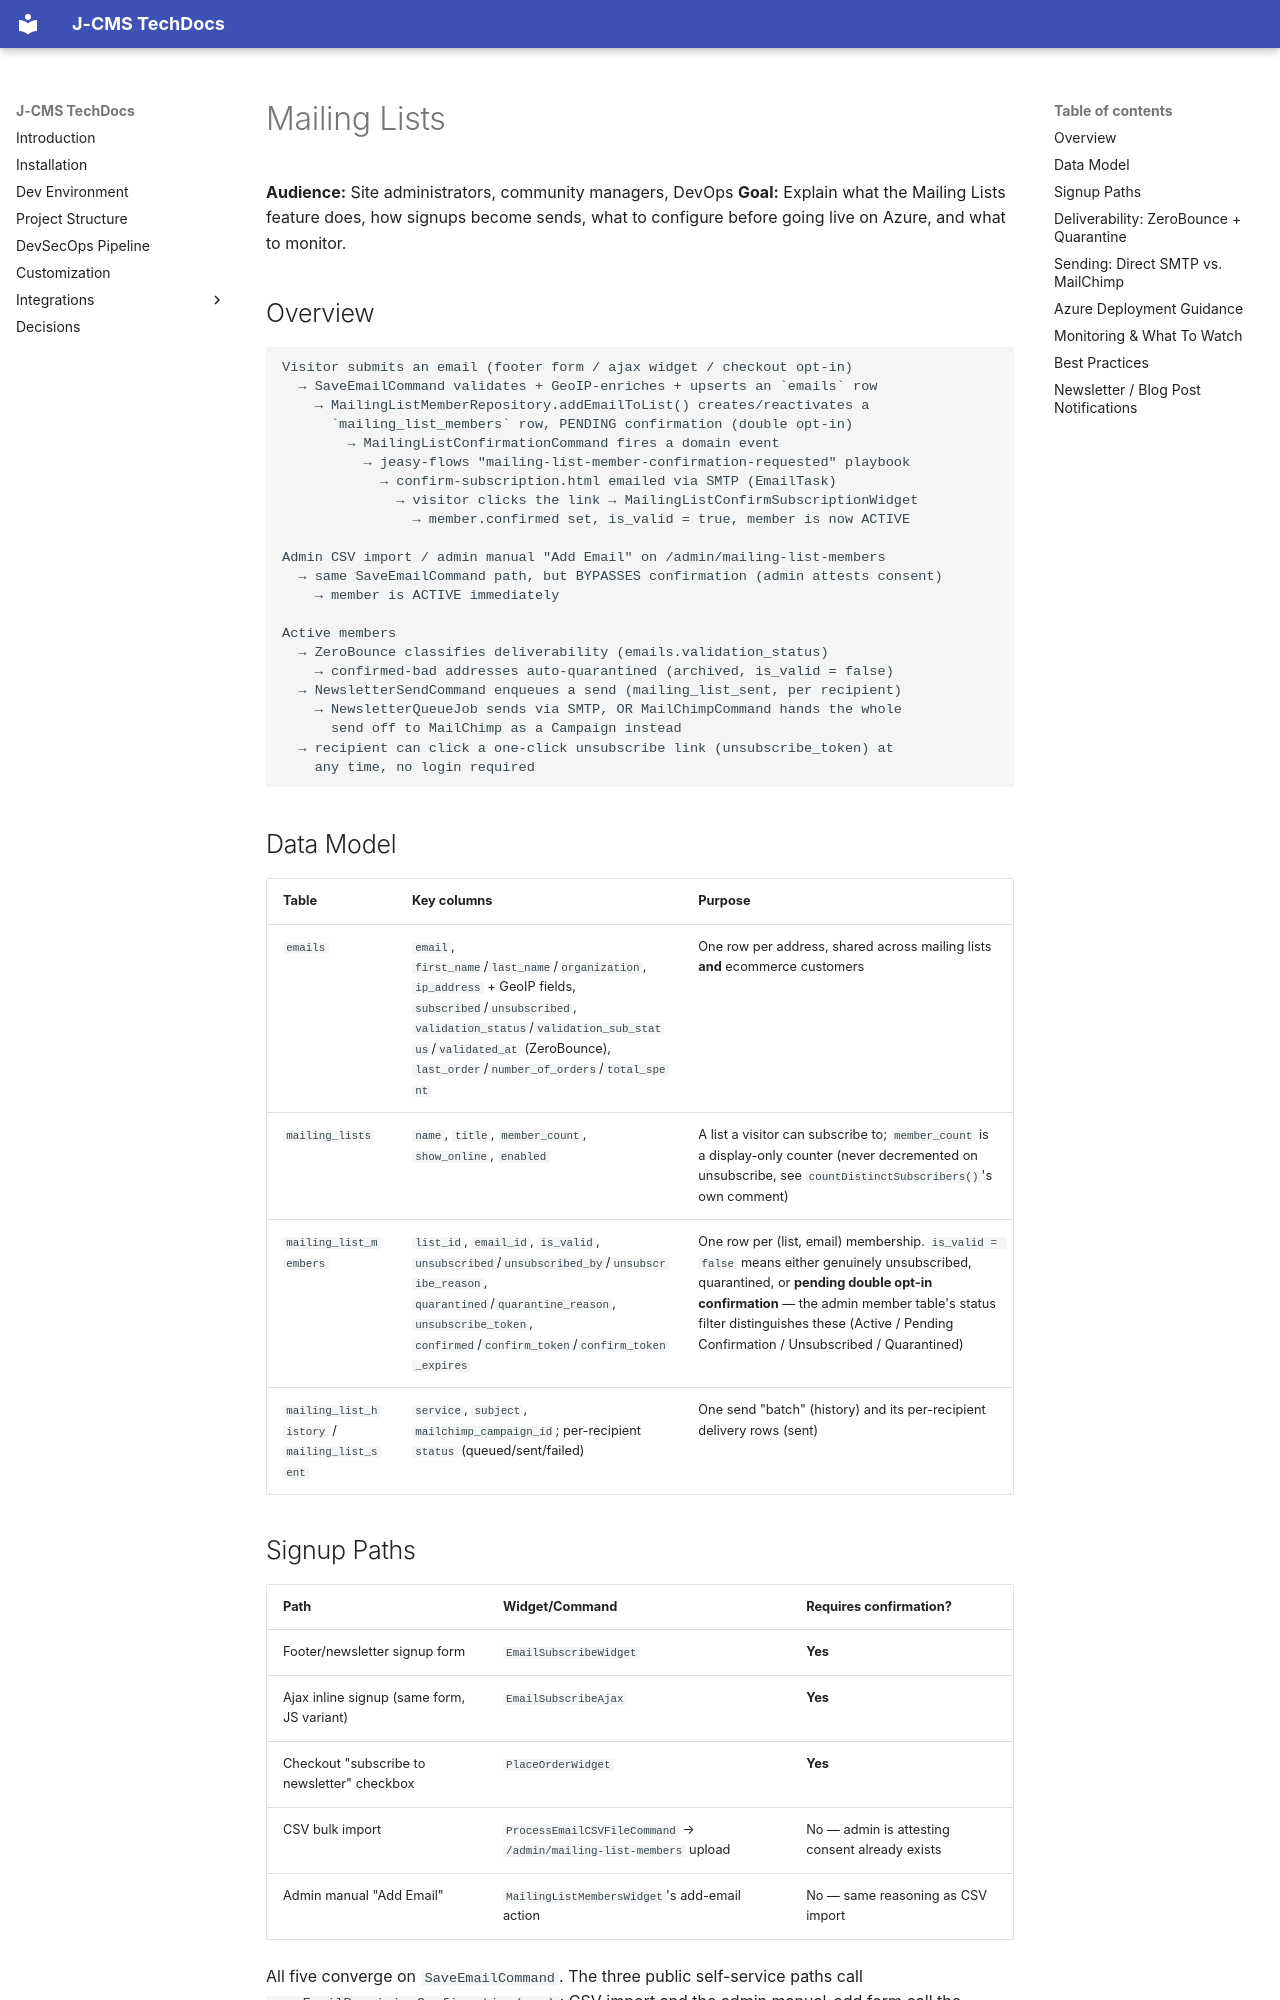

repository: aoxijy/j-cms · page: mailing-lists/index.html · generator: mkdocs

# Mailing Lists

**Audience:** Site administrators, community managers, DevOps
**Goal:** Explain what the Mailing Lists feature does, how signups become sends, what to configure before going live on Azure, and what to monitor.

## Overview

```
Visitor submits an email (footer form / ajax widget / checkout opt-in)
  → SaveEmailCommand validates + GeoIP-enriches + upserts an `emails` row
    → MailingListMemberRepository.addEmailToList() creates/reactivates a
      `mailing_list_members` row, PENDING confirmation (double opt-in)
        → MailingListConfirmationCommand fires a domain event
          → jeasy-flows "mailing-list-member-confirmation-requested" playbook
            → confirm-subscription.html emailed via SMTP (EmailTask)
              → visitor clicks the link → MailingListConfirmSubscriptionWidget
                → member.confirmed set, is_valid = true, member is now ACTIVE

Admin CSV import / admin manual "Add Email" on /admin/mailing-list-members
  → same SaveEmailCommand path, but BYPASSES confirmation (admin attests consent)
    → member is ACTIVE immediately

Active members
  → ZeroBounce classifies deliverability (emails.validation_status)
    → confirmed-bad addresses auto-quarantined (archived, is_valid = false)
  → NewsletterSendCommand enqueues a send (mailing_list_sent, per recipient)
    → NewsletterQueueJob sends via SMTP, OR MailChimpCommand hands the whole
      send off to MailChimp as a Campaign instead
  → recipient can click a one-click unsubscribe link (unsubscribe_token) at
    any time, no login required
```

## Data Model

| Table | Key columns | Purpose |
|---|---|---|
| `emails` | `email`, `first_name`/`last_name`/`organization`, `ip_address` + GeoIP fields, `subscribed`/`unsubscribed`, `validation_status`/`validation_sub_status`/`validated_at` (ZeroBounce), `last_order`/`number_of_orders`/`total_spent` | One row per address, shared across mailing lists **and** ecommerce customers |
| `mailing_lists` | `name`, `title`, `member_count`, `show_online`, `enabled` | A list a visitor can subscribe to; `member_count` is a display-only counter (never decremented on unsubscribe, see `countDistinctSubscribers()`'s own comment) |
| `mailing_list_members` | `list_id`, `email_id`, `is_valid`, `unsubscribed`/`unsubscribed_by`/`unsubscribe_reason`, `quarantined`/`quarantine_reason`, `unsubscribe_token`, `confirmed`/`confirm_token`/`confirm_token_expires` | One row per (list, email) membership. `is_valid = false` means either genuinely unsubscribed, quarantined, or **pending double opt-in confirmation** — the admin member table's status filter distinguishes these (Active / Pending Confirmation / Unsubscribed / Quarantined) |
| `mailing_list_history` / `mailing_list_sent` | `service`, `subject`, `mailchimp_campaign_id`; per-recipient `status` (queued/sent/failed) | One send "batch" (history) and its per-recipient delivery rows (sent) |

## Signup Paths

| Path | Widget/Command | Requires confirmation? |
|---|---|---|
| Footer/newsletter signup form | `EmailSubscribeWidget` | **Yes** |
| Ajax inline signup (same form, JS variant) | `EmailSubscribeAjax` | **Yes** |
| Checkout "subscribe to newsletter" checkbox | `PlaceOrderWidget` | **Yes** |
| CSV bulk import | `ProcessEmailCSVFileCommand` → `/admin/mailing-list-members` upload | No — admin is attesting consent already exists |
| Admin manual "Add Email" | `MailingListMembersWidget`'s add-email action | No — same reasoning as CSV import |

All five converge on `SaveEmailCommand`. The three public self-service paths call `saveEmailRequiringConfirmation(...)`; CSV import and the admin manual-add form call the original `saveEmail(...)` overloads unchanged. A pending (unconfirmed) row is `is_valid = false` with a live `confirm_token`, expiring after a configurable number of days (`mailing-list.confirmation.expiryDays`, default 7) — an expired or already-used token behaves exactly like an unknown one on `/confirm-subscription`, matching `UserRepository`'s account-token precedent.

**Reactivation is also gated.** If someone previously unsubscribed and signs up again through a public path, they get a *fresh* confirmation email rather than being silently reactivated — this closes the loophole an earlier issue on this same page found (unbounded reactivation without re-consent). A **quarantined** address is never reactivated by any signup path, public or admin — only deliberate admin review clears a quarantine.
